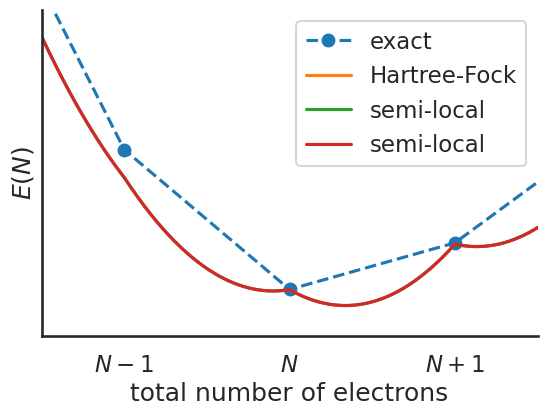
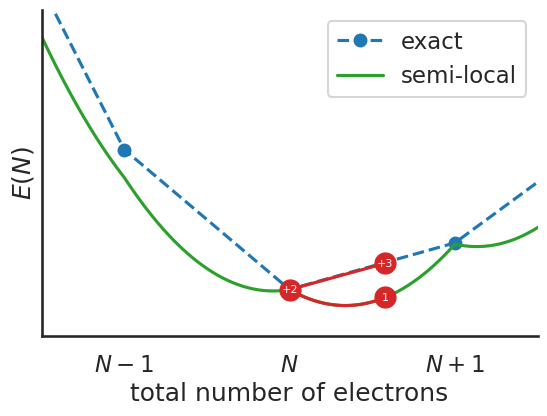

These charts were generated, in order, by the following Python code:
import numpy as np
import matplotlib.pyplot as plt
import seaborn as sns

class ECurve:

   def __init__(self, label, integer_energies, curvature = None):
      self.label = label
      self.integer_energies = integer_energies
      self.integer_x = np.arange(len(self.integer_energies))

      # curvature can be a float or a list; make sure self.curvature is a list
      if isinstance(curvature, float) or isinstance(curvature, int):
         self.curvature = [curvature for _ in range(len(integer_energies) - 1)]
      else:
         self.curvature = curvature

      self.curve = None
      self.extrapolations = {}
      self.Delta_E_arrow = None
      self.Delta_E_text = None
      self.error_arrow = None
      self.error_text = None
      self.extrap_arrow = None
      self.extrap_text = None
      self.x_variable = None
      

   _resolution = 100

   @property
   def x(self):
      if self.curvature is None:
         return self.integer_x
      else:
         l = max(self.integer_x)
         return np.linspace(0, l, l*self._resolution + 1)

   @property
   def y(self):
      if self.curvature is None:
         return self.integer_energies
      else:
         # Generate parabola going through the integer values 
         # (x0, y0) and (x1, y1) with the curvature c
         # y = 1/2 c (x - x0)(x - x1) 
         #      + (y1 - y0)(x - x0)/(x1 - x0)
         #       + y0
         y = np.empty(len(self.x))
         for i, (x0, x1, y0, y1, c) in enumerate(zip(self.integer_x[:-1],
            self.integer_x[1:], self.integer_energies[:-1],
            self.integer_energies[1:], self.curvature)):
            x_window = self.x[i*self._resolution: (i + 1)*self._resolution + 1]
            y[i*self._resolution: (i + 1)*self._resolution + 1] = \
                1/2*c*(x_window - x0)*(x_window - x1) \
                + (y1 - y0)*(x_window - x0)/(x1 - x0) \
                + y0
         return y

   @property
   def color(self):
      if self.curve is None:
         return None
      else:
         return self.curve.get_color()

   def plot(self, ax, **kwargs):
      if self.curvature is None:
         marker = 'o'
      else:
         marker = ''
      curve = ax.plot(self.x, self.y, marker=marker, label=self.label, **kwargs)
      self.curve = curve[0]
      ax.set_xlabel(f'${self.x_variable}$')
      ax.set_ylabel(f'$E({self.x_variable})$', rotation=90)
      sns.despine()
      ax.set_yticks([])
      ax.set_xticks(self.integer_x)
      ax.legend()

   def extrapolate(self, i_orb, forward=True, length=1):
      x0 = self.integer_x[i_orb]
      y0 = self.integer_energies[i_orb]
      if forward:
         x1 = self.integer_x[i_orb + 1]
         y1 = self.integer_energies[i_orb + 1]
      else:
         x1 = self.integer_x[i_orb - 1]
         y1 = self.integer_energies[i_orb - 1]
      
      if self.curvature is None:
         c = 0
      else:
         c = self.curvature[i_orb]
      # Gradient of y at x = x0 is given by 1/2 c (x0 - x1) + (y1 - y0) / (x1 - x0)
      m = 1/2*c*(x0 - x1) + (y1 - y0) / (x1 - x0)

      # Scale
      x1 = x0 + (x1 - x0)*length
      y1 = y0 + (y1 - y0)*length

      if forward:
         y1_extrap = y0 + m * length
      else:
         y1_extrap = y0 - m * length

      return x0, y0, x1, y1, y1_extrap

   def plot_gradient(self, ax, i_orb, forward=True, label=None, length=0.2, label_dx=0.0, label_dy=0.0, va='center', ha='center'):
      x0, y0, x1, _, y1_extrap = self.extrapolate(i_orb, forward, length)

      line = ax.annotate('',xy=(x0,y0), xytext=(x1,y1_extrap), xycoords='data', textcoords='data', color=self.color, 
                  arrowprops={'arrowstyle':'<-', 'color': self.color})

      self.extrapolations[(i_orb, forward)] = line
      
      if label:
         text = ax.text((x0 + x1) / 2 + label_dx, (y0 + y1_extrap) / 2 + label_dy, label, color=self.color, va=va, ha=ha, fontsize=12)


   def plot_extrapolation(self, ax, i_orb, forward=True, text_label=None, label_error=None, label_extrap=None, **kwargs):

      x0, y0, x1, y1, y1_extrap = self.extrapolate(i_orb, forward)

      plotkwargs = {'ls': '--'}
      plotkwargs.update(kwargs)
      line = ax.plot([x0, x1], [y0, y1_extrap], color=self.color, alpha=0.5, **plotkwargs)

      self.extrapolations[(i_orb, forward)] = line[0]

      if label_error or label_extrap:
         if forward:
            dx = -0.05
            ha = 'right'
         else:
            dx = 0.05
            ha = 'left'

         if label_extrap:
            arrow = ax.annotate('',xy=(x1,y0), xytext=(x1,y1_extrap), xycoords='data', textcoords='data', color=self.color, 
                        arrowprops={'arrowstyle':'<->', 'color': self.color})
            text = ax.text(x1 + dx, (y0 + y1_extrap) / 2, label_extrap, color=self.color, va='center', ha=ha, fontsize=12)
            self.extrap_arrow = arrow
            self.extrap_text = text

         if label_error:
            arrow = ax.annotate('',xy=(x1,y1), xytext=(x1,y1_extrap), xycoords='data', textcoords='data', color=self.color, 
                        arrowprops={'arrowstyle':'<->', 'color': self.color})
            text = ax.text(x1 + dx, (y1 + y1_extrap) / 2, label_error, color=self.color, va='center', ha=ha)
            self.error_arrow = arrow
            self.error_text = text

      if text_label:
         ax.text(x1, y1, text_label, color=self.color)

   def label_Delta_E(self, ax, i_orb, delta_orb=-1, label=r'$\Delta E$', **kwargs):
      # Add a label showing the change in total energy
      x0 = self.integer_x[i_orb]
      x1 = self.integer_x[i_orb + delta_orb]
      y0 = self.integer_energies[i_orb]
      y1 = self.integer_energies[i_orb + delta_orb]

      if delta_orb > 0:
         dx = 0.05
         ha = 'left'
      else:
         dx = -0.05
         ha = 'right'
      # [arrow] = ax.plot([x1, x1, x0], [y1, y0, y0], color=self.color)
      arrow = ax.annotate('',xy=(x1+dx,y0), xytext=(x1+dx,y1), xycoords='data', textcoords='data', color=self.color, 
                  arrowprops={'arrowstyle':'<->', 'color': self.color})
      text = ax.text(x1 + 2*dx, (y0 + y1) / 2, label, color=self.color, va='center', ha=ha)

      self.Delta_E_arrow = arrow
      self.Delta_E_text = text

   def label_Delta_e(self, i_orb, **kwargs):
      # Add a label showing the eigen-energy
      return

   def remove_annotations(self):
      objs_to_remove = list(self.extrapolations.values()) + [self.Delta_E_arrow, self.Delta_E_text, self.error_arrow, self.error_text, self.extrap_arrow, self.extrap_text]
      for obj in objs_to_remove:
         if obj is not None:
            obj.remove()

def save(ax, name):
   ax.set_xlim([0.5, 3.5])
   ax.set_ylim([-0.5, 3])
   ax.set_xticks(range(1,4))
   ax.set_xticklabels(['$N-1$','$N$','$N+1$'])
   ax.set_xlabel('total number of electrons')
   plt.savefig(name)

class ENCurve(ECurve):
    def __init__(self, *args, **kwargs):
        super().__init__(*args, **kwargs)
        self.x_variable = 'N'

class EMCurve(ECurve):
    def __init__(self, *args, **kwargs):
        super().__init__(*args, **kwargs)
        self.x_variable = r'\mu'

if __name__ == '__main__':

   sns.set_style('white')
   sns.set_context('talk')

   exact_e = np.array([5, 1.5, 0, 0.5, 1.8])

   i_orb = 2

   exact = ENCurve('exact', exact_e)
   hf = ENCurve('Hartree-Fock', exact_e + 0.3*np.random.rand(len(exact_e)), curvature = -2)
   sl = ENCurve('semi-local', exact_e - 0.3*np.random.rand(len(exact_e)), curvature = 3)

   f, ax = plt.subplots(1,1)
   plt.subplots_adjust(bottom=0.2)

   # Plot of exact piecewise-linear behaviour only
   exact.plot(ax, ls='--')
   save(ax, 'fig_en_curve_exact.pdf')

   # Add annotations
   exact.label_Delta_E(ax, i_orb)
   exact_epsilon_label = ax.text(i_orb - 0.2, exact_e[i_orb] + 0.5, r'$\left.\frac{dE}{dN}\right|_{N = N^-} = \varepsilon_\mathrm{HO}$', color=exact.color, rotation=0)
   save(ax, 'fig_en_curve_exact_annotated.pdf')

   exact_epsilon_label.remove()
   exact.remove_annotations()

   # Plot of Hartree-Fock
   hf.plot(ax)
   save(ax, 'fig_en_curve_hf.pdf')

   # With annotations
   hf.plot_extrapolation(ax, i_orb, forward=False, label_error='error')
   hf_epsilon_label = ax.text(i_orb - 0.2, hf.integer_energies[i_orb] + 0.8, r'$\varepsilon_\mathrm{HO} = \left.\frac{dE}{dN}\right|_{N = N^-}$', color=hf.color)
   hf.label_Delta_E(ax, i_orb)
   save(ax, 'fig_en_curve_hf_annotated.pdf')

   # With semi-local DFT, keeping annotations
   sl.plot(ax)
   save(ax, 'fig_en_curve_with_all_hf_annotated.pdf')

   hf.remove_annotations()
   hf_epsilon_label.remove()

   # With semi-local DFT
   sl.plot(ax)
   save(ax, 'fig_en_curve_with_all.pdf')

   # Stepping through the Koopman's correction
   hf.curve.remove()

   # Step 0: the exact solution DFT
   f, ax = plt.subplots(1,1)
   plt.subplots_adjust(bottom=0.2)
   exact.plot(ax, ls='--')
   ax._get_lines.get_next_color()
   sl.plot(ax)
   save(ax, 'fig_en_curve_koopmans_step0.pdf')

   # Step 1: the starting point
   f_i = 2.58
   point = ax.plot(f_i, sl.y[[abs(x - f_i) < 0.00001 for x in sl.x]], 'o', markersize=15)
   point_text = ax.text(f_i, sl.y[[abs(x - f_i) < 0.00001 for x in sl.x]], '1', color='w', va='center', ha='center', fontsize=8)
   point = point[0]
   save(ax, 'fig_en_curve_koopmans_step1.pdf')

   # Step 2: subtracting the curve
   # point.remove()
   point = ax.plot(np.floor(f_i), sl.y[[abs(x - np.floor(f_i)) < 0.00001 for x in sl.x]], 'o', color=point.get_color(), markersize=15)
   point = point[0]
   point_text = ax.text(np.floor(f_i), sl.y[[abs(x - np.floor(f_i)) < 0.00001 for x in sl.x]], '+2', color='w', va='center', ha='center', fontsize=8)
   mask = [x < f_i and x >= np.floor(f_i) for x in sl.x]
   ax.plot(sl.x[mask], sl.y[mask], color=point.get_color())
   save(ax, 'fig_en_curve_koopmans_step2.pdf')

   # Step 3: adding the piecewise-linear behaviour
   fixed_sl = ENCurve(None, sl.integer_energies, [0 for _ in range(len(sl.integer_energies) - 1)])
   # point.remove()
   point = ax.plot(f_i, fixed_sl.y[[abs(x - f_i) < 0.00001 for x in fixed_sl.x]], 'o', color=point.get_color(), markersize=15)
   point_text = ax.text(f_i, fixed_sl.y[[abs(x - f_i) < 0.00001 for x in fixed_sl.x]], '+3', color='w', va='center', ha='center', fontsize=8)
   point = point[0]
   ax.plot(fixed_sl.x[mask], fixed_sl.y[mask], color=point.get_color())
   save(ax, 'fig_en_curve_koopmans_step3.pdf')
